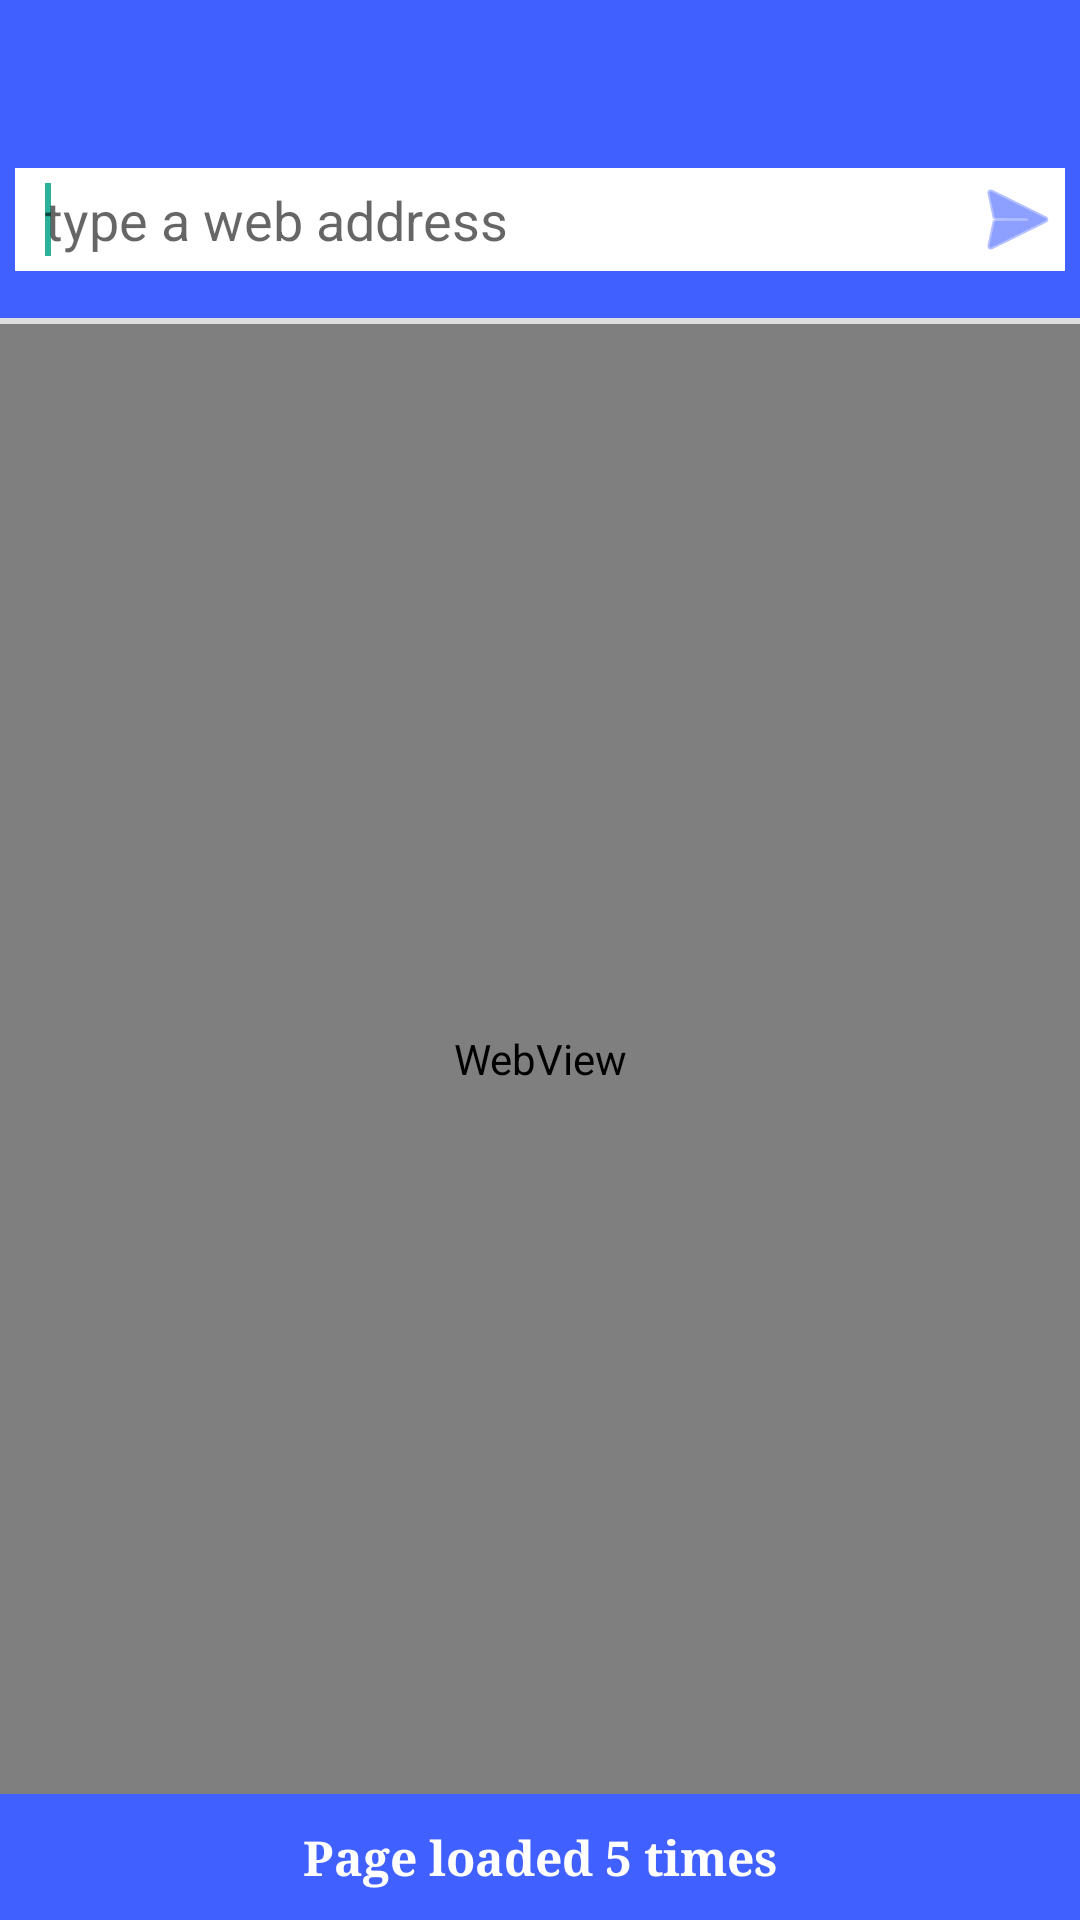

This screen was rendered from an Android layout file. Write that file and the resources it references.
<!-- AndroidManifest.xml: application theme AppThemeB -->
<!-- res/layout/activity_main.xml -->
<?xml version="1.0" encoding="utf-8"?>
<LinearLayout xmlns:android="http://schemas.android.com/apk/res/android"
    xmlns:tools="http://schemas.android.com/tools"
    xmlns:app="http://schemas.android.com/apk/res-auto"
    android:id="@+id/activity_main"
    android:layout_width="match_parent"
    android:layout_height="match_parent"
    android:background="#dddddd"
    tools:context=".MainActivity"
    android:orientation="vertical">

    <android.support.v7.widget.Toolbar
        android:id="@+id/toolbar"
        android:layout_width="match_parent"
        android:layout_height="?attr/actionBarSize"
        android:background="@color/colorAccent"
        android:theme="@style/ThemeOverlay.AppCompat.Dark.ActionBar"
        app:popupTheme="@style/ThemeOverlay.AppCompat.Light" >

        <Spinner
            android:id="@+id/spinner_rss"
            android:layout_width="wrap_content"
            android:layout_height="wrap_content"
            android:theme="@style/ThemeOverlay.AppCompat.Light"
            android:background="?android:selectableItemBackground" />

    </android.support.v7.widget.Toolbar>

    <LinearLayout
        android:background="@drawable/address_background"
        android:layout_width="match_parent"
        android:layout_height="50dp">

    <LinearLayout
        android:layout_marginStart="5dp"
        android:layout_marginEnd="5dp"
        android:background="@color/cardview_light_background"
        android:layout_width="match_parent"
        android:id="@+id/web_search"
        android:layout_height="wrap_content"
        android:orientation="horizontal">


        <AutoCompleteTextView
            android:layout_marginStart="5dp"
            android:hint="@string/enter_a_web_address"
            android:background="@drawable/rounded_corner"
            android:padding="5dp"
            android:maxLines="1"
            android:layout_gravity="center_vertical"
            android:singleLine="true"
            android:layout_width="0dp"
            android:layout_height="wrap_content"
            android:layout_weight="6"
            android:id="@+id/autoCompleteTextView">

            <requestFocus/>
        </AutoCompleteTextView>

        <ImageView
            android:clickable="true"
            android:tint="@color/colorAccent"
            android:id="@+id/buttonSend"
            android:layout_gravity="center_vertical"
            android:layout_width="wrap_content"
            android:layout_height="wrap_content"
            app:srcCompat="@android:drawable/ic_menu_send" />

    </LinearLayout>
        </LinearLayout>


    <ProgressBar
        android:id="@+id/progressBar"
        android:minHeight="5dip"
        android:maxHeight="5dip"
        android:layout_width="fill_parent"
        android:layout_height="wrap_content"
        android:progressDrawable="@drawable/greenprogress"
        style="@android:style/Widget.ProgressBar.Horizontal" />

    <WebView
        android:layout_marginTop="2dp"
        android:id="@+id/webView"
        android:background="#dddddd"
        android:layout_width="match_parent"
        android:layout_weight="1"
        android:layout_height="0dp" />
    <include
        layout="@layout/bottom_view"
        android:layout_width="match_parent"
        android:layout_height="wrap_content" />


</LinearLayout>
<!-- res/layout/bottom_view.xml (included above) -->
<?xml version="1.0" encoding="utf-8"?>
<LinearLayout xmlns:android="http://schemas.android.com/apk/res/android"
    xmlns:app="http://schemas.android.com/apk/res-auto"
    xmlns:tools="http://schemas.android.com/tools"
    android:layout_width="match_parent"
    android:layout_height="match_parent"
    android:background="#dddddd"
    android:gravity="bottom"
    android:orientation="horizontal">

    <RelativeLayout
        android:background="@color/colorAccent"
        android:id="@+id/layout1"
        android:layout_weight="1"
        android:layout_width="0dp"
        android:layout_height="42dp">

        <RelativeLayout
            android:gravity="center_horizontal"
            android:layout_width="match_parent"
            android:layout_height="match_parent">

            <TextView
                android:textStyle="bold"
                android:textSize="16sp"
                android:layout_centerVertical="true"
                android:layout_alignParentStart="true"
                android:id="@+id/page_load"
                android:layout_width="wrap_content"
                android:textColor="@color/cardview_light_background"
                android:layout_height="wrap_content"
                android:text="Page loaded"
                android:fontFamily="serif" />


            <TextView
                android:textStyle="bold"
                android:layout_toEndOf="@id/page_load"
                android:layout_marginStart="4dp"
                android:layout_centerInParent="true"
                android:id="@+id/number_load"
                android:textAlignment="center"
                android:textSize="16sp"
                android:layout_width="wrap_content"
                android:textColor="@color/cardview_light_background"
                android:layout_height="wrap_content"
                android:text="5"
                tools:fontFamily="serif"
                android:fontFamily="serif" />

            <TextView
                android:textStyle="bold"
                android:layout_centerInParent="true"
                android:layout_toEndOf="@id/page_load"
                android:layout_marginStart="17dp"
                android:id="@+id/times"
                android:textAlignment="center"
                android:textSize="16sp"
                android:layout_width="wrap_content"
                android:textColor="@color/cardview_light_background"
                android:layout_height="wrap_content"
                android:text="times"
                android:fontFamily="serif"
                tools:fontFamily="serif" />


        </RelativeLayout>

        <ImageView
            android:id="@+id/buttonSend"
            android:layout_marginBottom="5dp"
            android:layout_centerVertical="true"
            android:layout_marginEnd="5dp"
            android:layout_alignParentEnd="true"
            android:layout_width="wrap_content"
            android:layout_height="wrap_content"
            app:srcCompat="@drawable/ic_clear_white_24dp" />


    </RelativeLayout>





</LinearLayout>
<!-- resources referenced by this layout -->
<resources>
  <color name="colorAccent">#4060ff</color>
  <!-- drawable address_background (drawable) -->
  <?xml version="1.0" encoding="utf-8"?>
  <shape xmlns:android="http://schemas.android.com/apk/res/android">
      <solid android:color="@color/colorAccent" />
      <stroke
          android:width="0dip"
          android:color="@color/colorAccent" />
      <corners android:radius="0dip" />
      <padding
          android:bottom="0dip"
          android:left="0dip"
          android:right="0dip"
          android:top="0dip" />
  </shape>
  <!-- drawable rounded_corner (drawable) -->
  <?xml version="1.0" encoding="utf-8"?>
  <shape xmlns:android="http://schemas.android.com/apk/res/android">
      <solid android:color="@android:color/background_light" />
      <stroke
          android:width="0dip"
          android:color="#f0f0f0" />
      <corners android:radius="0dip" />
      <padding
          android:bottom="0dip"
          android:left="0dip"
          android:right="0dip"
          android:top="0dip" />
  </shape>
  <string name="enter_a_web_address">type a web address</string>
  <style name="AppThemeB" parent="Theme.AppCompat.Light.NoActionBar">
          
          <item name="colorPrimary">@color/type_message_dark</item>
          <item name="colorPrimaryDark">@color/type_message_dark</item>
          <item name="colorAccent">@color/type_message_light</item>
          <item name="android:windowBackground">@null</item>
      </style>
  <color name="type_message_dark">#25917d</color>
  <color name="type_message_light">#2db199</color>
</resources>
